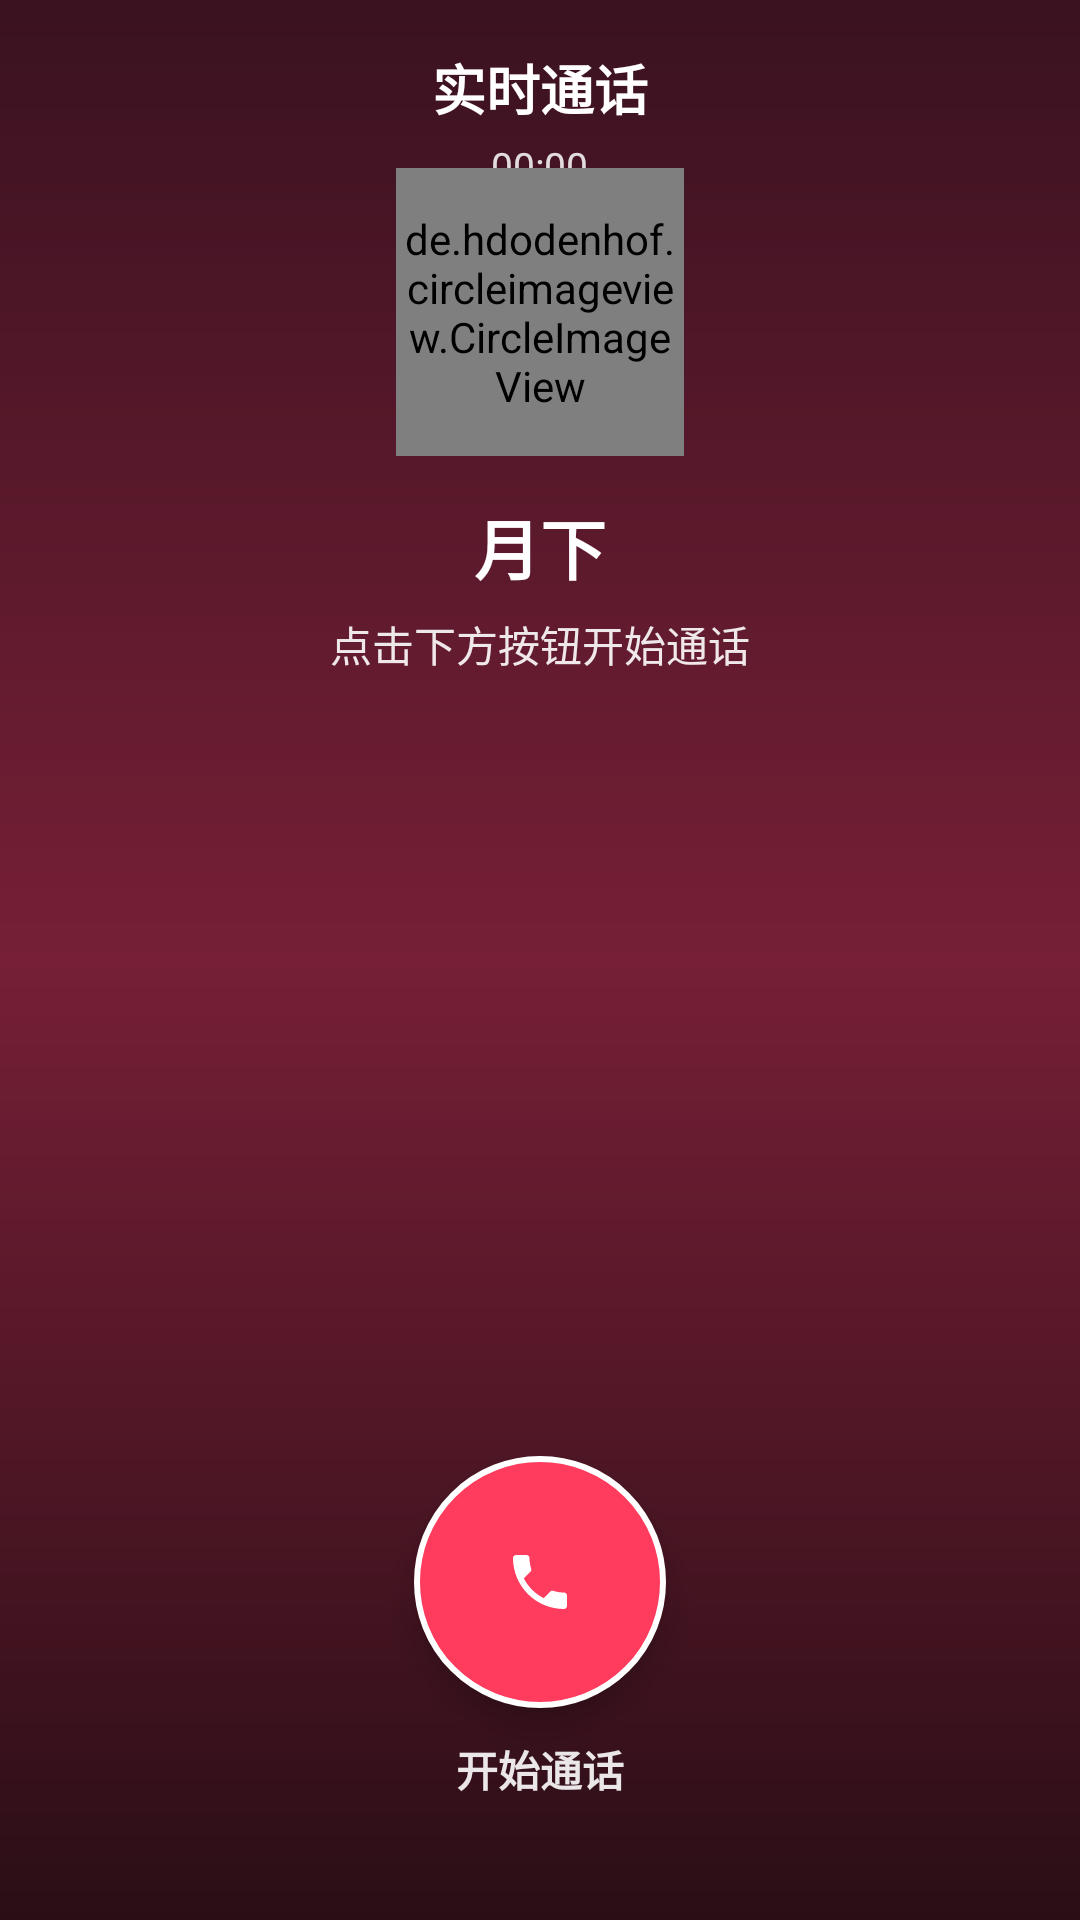

The Android layout XML behind this screen, and the referenced resources:
<!-- AndroidManifest.xml: application theme Theme.VoiceAssistant -->
<!-- res/layout/activity_call.xml -->
<?xml version="1.0" encoding="utf-8"?>
<FrameLayout xmlns:android="http://schemas.android.com/apk/res/android"
    android:layout_width="match_parent"
    android:layout_height="match_parent"
    android:background="@drawable/bg_call_page">

    
    <LinearLayout
        android:layout_width="match_parent"
        android:layout_height="wrap_content"
        android:orientation="vertical"
        android:paddingTop="16dp"
        android:paddingBottom="16dp"
        android:gravity="center">

        <TextView
            android:id="@+id/tv_call_title"
            android:layout_width="wrap_content"
            android:layout_height="wrap_content"
            android:text="实时通话"
            android:textColor="@color/white"
            android:textSize="18sp"
            android:textStyle="bold" />

        <TextView
            android:id="@+id/tv_call_time"
            android:layout_width="wrap_content"
            android:layout_height="wrap_content"
            android:layout_marginTop="4dp"
            android:text="00:00"
            android:textColor="#D9FFFFFF"
            android:textSize="13sp" />
    </LinearLayout>

    
    <LinearLayout
        android:layout_width="match_parent"
        android:layout_height="match_parent"
        android:orientation="vertical"
        android:gravity="center_horizontal"
        android:paddingStart="24dp"
        android:paddingEnd="24dp"
        android:paddingTop="56dp"
        android:paddingBottom="150dp">

        
        <de.hdodenhof.circleimageview.CircleImageView
            android:id="@+id/iv_call_avatar"
            android:layout_width="96dp"
            android:layout_height="96dp"
            android:src="@drawable/ic_default_avatar"
            android:scaleType="centerCrop" />

        
        <TextView
            android:id="@+id/tv_call_name"
            android:layout_width="wrap_content"
            android:layout_height="wrap_content"
            android:layout_marginTop="14dp"
            android:text="月下"
            android:textColor="@color/white"
            android:textSize="22sp"
            android:textStyle="bold" />

        
        <TextView
            android:id="@+id/tv_call_status"
            android:layout_width="wrap_content"
            android:layout_height="wrap_content"
            android:layout_marginTop="6dp"
            android:text="点击下方按钮开始通话"
            android:textColor="#E6FFFFFF"
            android:textSize="14sp" />

        
        <ScrollView
            android:id="@+id/scroll_transcript"
            android:layout_width="match_parent"
            android:layout_height="0dp"
            android:layout_weight="1"
            android:layout_marginTop="20dp"
            android:fillViewport="true">

            <LinearLayout
                android:id="@+id/ll_transcript"
                android:layout_width="match_parent"
                android:layout_height="wrap_content"
                android:orientation="vertical" />
        </ScrollView>
    </LinearLayout>

    
    <LinearLayout
        android:layout_width="match_parent"
        android:layout_height="wrap_content"
        android:layout_gravity="bottom"
        android:gravity="center"
        android:orientation="vertical"
        android:paddingBottom="40dp">

        <ImageButton
            android:id="@+id/btn_call"
            android:layout_width="84dp"
            android:layout_height="84dp"
            android:src="@drawable/ic_call"
            android:contentDescription="开始通话"
            android:background="@drawable/bg_call_button"
            android:elevation="6dp" />

        <TextView
            android:id="@+id/tv_call_button_hint"
            android:layout_width="wrap_content"
            android:layout_height="wrap_content"
            android:layout_marginTop="10dp"
            android:text="开始通话"
            android:textColor="#E6FFFFFF"
            android:textSize="14sp"
            android:textStyle="bold" />
    </LinearLayout>

</FrameLayout>
<!-- resources referenced by this layout -->
<resources>
  <color name="white">#FFFFFF</color>
  <!-- drawable bg_call_button (drawable) -->
  <?xml version="1.0" encoding="utf-8"?>
  <selector xmlns:android="http://schemas.android.com/apk/res/android">
      <item android:state_enabled="false">
          <shape android:shape="oval">
              <solid android:color="#88555A63" />
              <stroke android:width="2dp" android:color="#B3FFFFFF" />
          </shape>
      </item>
      <item>
          <shape android:shape="oval">
              <solid android:color="#FF3B5E" />
              <stroke android:width="2dp" android:color="#FFFFFF" />
          </shape>
      </item>
  </selector>
  <!-- drawable bg_call_page (drawable) -->
  <?xml version="1.0" encoding="utf-8"?>
  <shape xmlns:android="http://schemas.android.com/apk/res/android"
      android:shape="rectangle">
      <gradient
          android:angle="270"
          android:startColor="#3A1220"
          android:centerColor="#761F36"
          android:endColor="#2A0E16" />
  </shape>
  <!-- drawable ic_call (drawable) -->
  <?xml version="1.0" encoding="utf-8"?>
  <vector xmlns:android="http://schemas.android.com/apk/res/android"
      android:width="24dp"
      android:height="24dp"
      android:viewportWidth="24"
      android:viewportHeight="24">
      <path android:fillColor="#FFFFFFFF"
          android:pathData="M6.62,10.79c1.44,2.83 3.76,5.14 6.59,6.59l2.2,-2.2c0.27,-0.27 0.67,-0.36 1.02,-0.24 1.12,0.37 2.33,0.57 3.57,0.57 0.55,0 1,0.45 1,1V20c0,0.55 -0.45,1 -1,1 -9.39,0 -17,-7.61 -17,-17 0,-0.55 0.45,-1 1,-1h3.5c0.55,0 1,0.45 1,1 0,1.25 0.2,2.45 0.57,3.57 0.11,0.35 0.03,0.74 -0.25,1.02l-2.2,2.2z" />
  </vector>
  <!-- drawable ic_default_avatar (drawable) -->
  <?xml version="1.0" encoding="utf-8"?>
  <vector xmlns:android="http://schemas.android.com/apk/res/android"
      android:width="80dp"
      android:height="80dp"
      android:viewportWidth="24"
      android:viewportHeight="24">
      <path
          android:fillColor="#CCCCCC"
          android:pathData="M12,12c2.21,0 4,-1.79 4,-4s-1.79,-4 -4,-4 -4,1.79 -4,4 1.79,4 4,4zM12,14c-2.67,0 -8,1.34 -8,4v2h16v-2c0,-2.66 -5.33,-4 -8,-4z" />
  </vector>
  <style name="Theme.VoiceAssistant" parent="Theme.MaterialComponents.DayNight.NoActionBar">
          <item name="colorPrimary">@color/primary</item>
          <item name="colorPrimaryVariant">@color/primary_dark</item>
          <item name="colorOnPrimary">@color/white</item>
          <item name="colorSecondary">@color/accent</item>
          <item name="colorOnSecondary">@color/white</item>
          <item name="android:fontFamily">sans-serif</item>
          <item name="android:windowLightStatusBar">false</item>
          <item name="android:statusBarColor">@color/toolbar_bg</item>
          <item name="android:navigationBarColor">@color/background</item>
          <item name="android:colorAccent">@color/accent</item>
          <item name="android:windowBackground">@color/background</item>
      </style>
  <color name="primary">#C82F48</color>
  <color name="primary_dark">#761F36</color>
  <color name="accent">#E65D69</color>
  <color name="toolbar_bg">#FF1C1822</color>
  <color name="background">#F2F5F9</color>
</resources>
